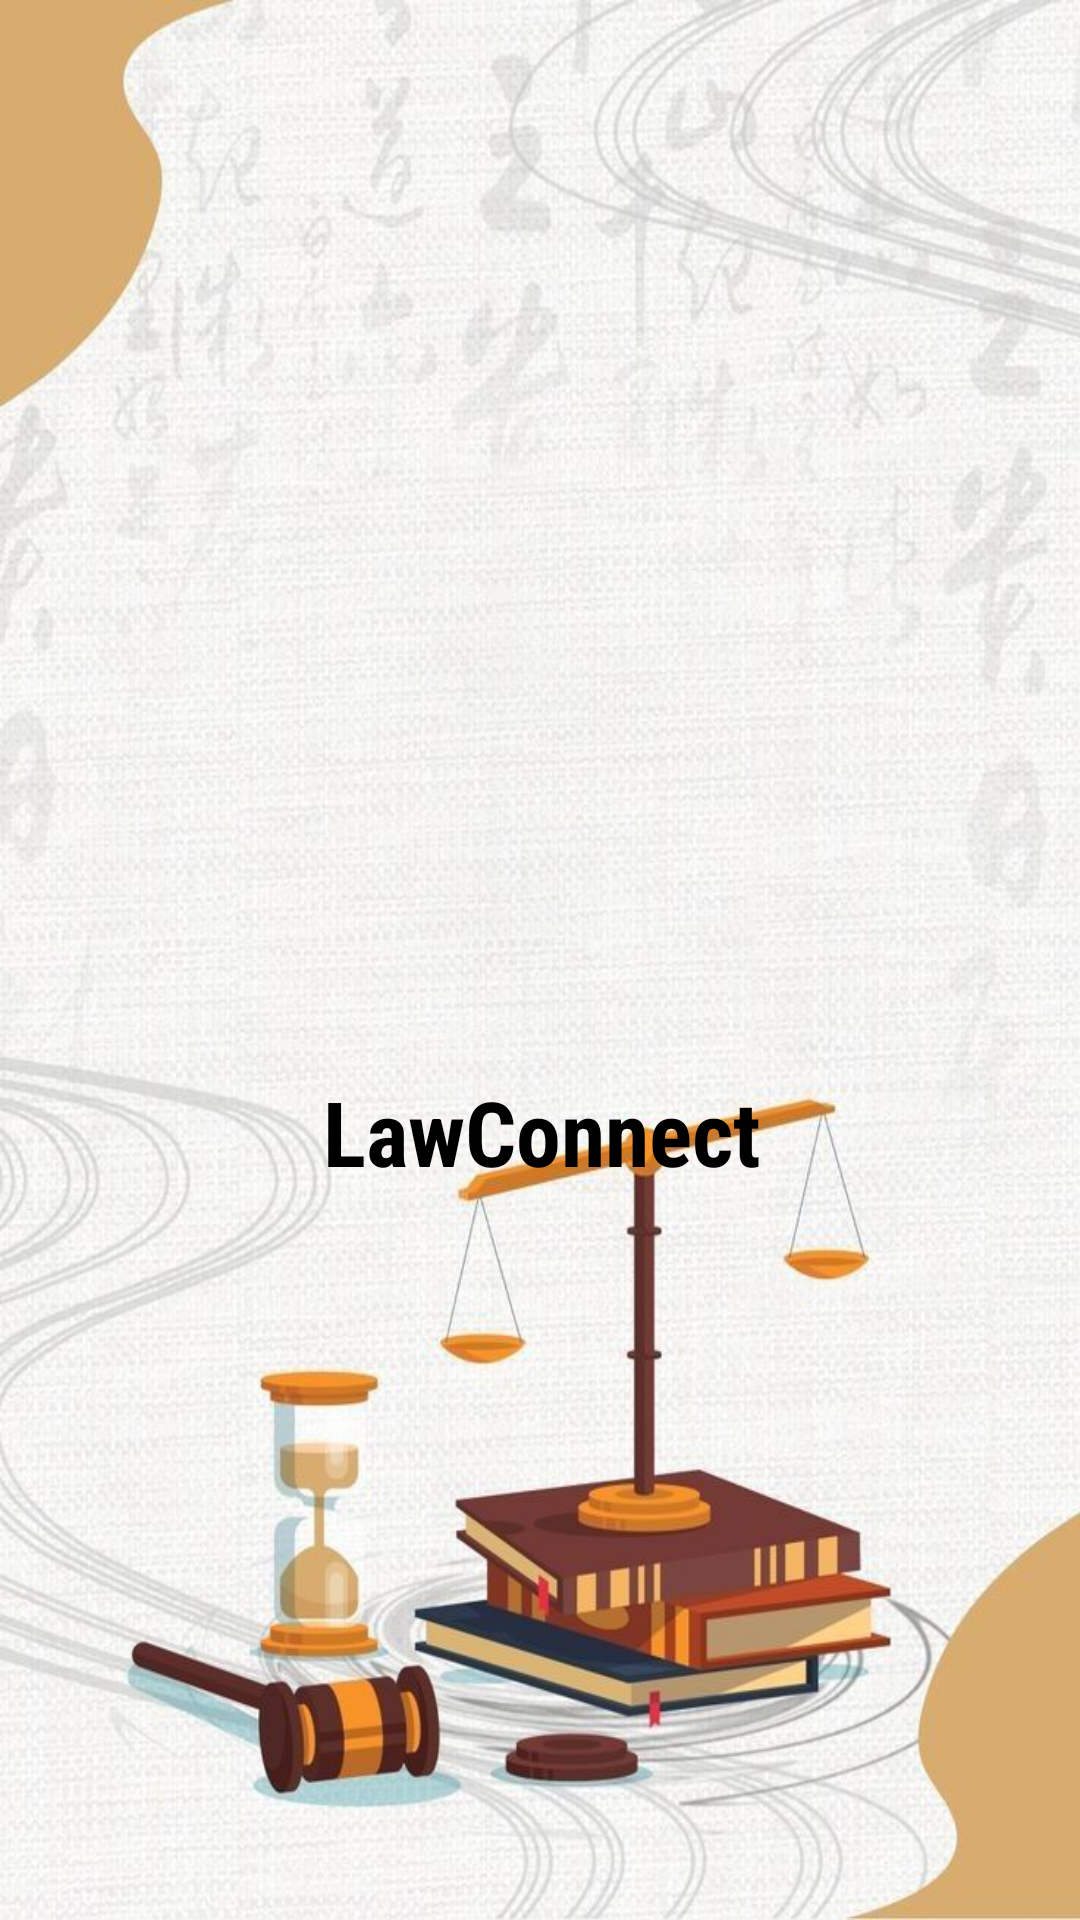

Android layout source for this screen:
<!-- AndroidManifest.xml: application theme Theme.LawConnect -->
<!-- res/layout/activity_splash.xml -->
<?xml version="1.0" encoding="utf-8"?>
<androidx.constraintlayout.widget.ConstraintLayout xmlns:android="http://schemas.android.com/apk/res/android"
    xmlns:app="http://schemas.android.com/apk/res-auto"
    xmlns:tools="http://schemas.android.com/tools"
    android:id="@+id/main"
    android:layout_width="match_parent"
    android:layout_height="match_parent"
    tools:context=".splash"
    android:background="@drawable/bg">

    <ImageView
        android:id="@+id/splash_logo"
        android:layout_width="150dp"
        android:layout_height="150dp"
        android:layout_centerInParent="true"
        android:src="@drawable/logo"
        app:layout_constraintBottom_toBottomOf="parent"
        app:layout_constraintEnd_toEndOf="parent"
        app:layout_constraintHorizontal_bias="0.498"
        app:layout_constraintStart_toStartOf="parent"
        app:layout_constraintTop_toTopOf="parent"
        app:layout_constraintVertical_bias="0.401" />

    <TextView
        android:layout_width="wrap_content"
        android:layout_height="wrap_content"
        android:fontFamily="sans-serif-condensed"
        android:text="LawConnect"
        android:textColor="@color/black"
        android:textSize="30sp"
        android:textStyle="bold"
        app:layout_constraintBottom_toBottomOf="parent"
        app:layout_constraintEnd_toEndOf="parent"
        app:layout_constraintHorizontal_bias="0.503"
        app:layout_constraintStart_toStartOf="parent"
        app:layout_constraintTop_toBottomOf="@+id/splash_logo"
        app:layout_constraintVertical_bias="0.042">

    </TextView>
</androidx.constraintlayout.widget.ConstraintLayout>
<!-- resources referenced by this layout -->
<resources>
  <!-- drawable bg: png bitmap (drawable-xhdpi, 700854 bytes) -->
  <style name="Theme.LawConnect" parent="Base.Theme.LawConnect" />
  <style name="Base.Theme.LawConnect" parent="Theme.Material3.DayNight.NoActionBar">
          
          
      </style>
  <!-- not gathered from this repository: default colours our renderer supplied (Android Studio template values) -->
  <color name="black">#FF000000</color>
</resources>
